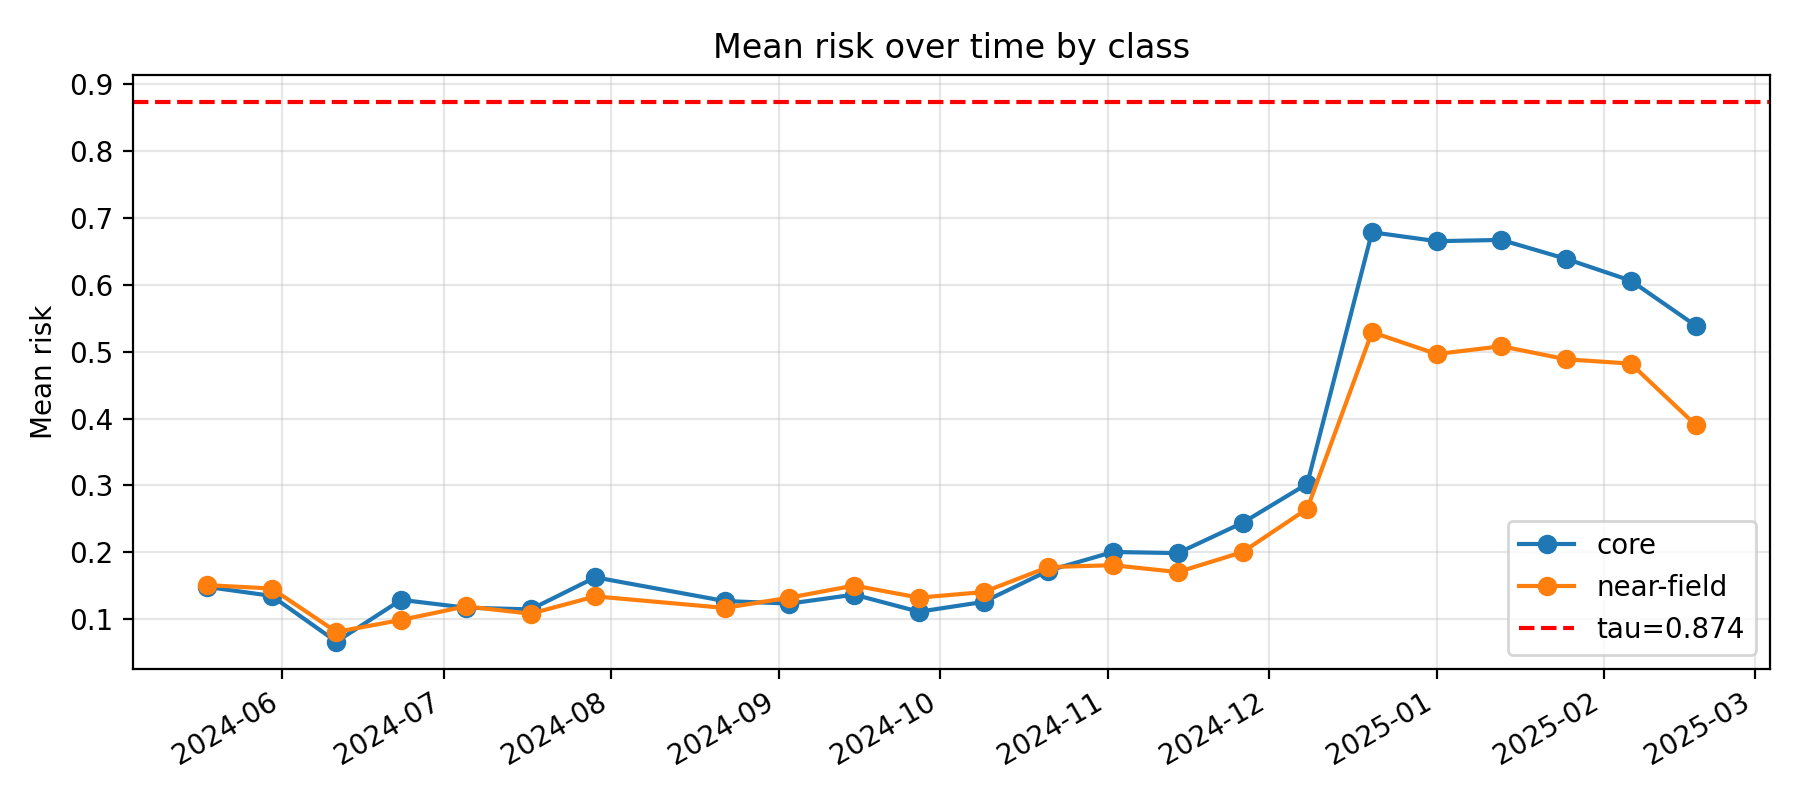

Data behind this chart, as committed beside it:
k, epoch_col, epoch_date, core_mean_risk, near_mean_risk, far_mean_risk, gap_core_minus_near, gap_ci_lo, gap_ci_hi, is_near_event_window
11, D20240518, 2024-05-18, 0.1481, 0.1508, 0.3946, -0.002627, -0.02604, 0.02327, 0
12, D20240530, 2024-05-30, 0.1347, 0.1457, 0.2089, -0.01104, -0.03531, 0.01179, 0
13, D20240611, 2024-06-11, 0.06618, 0.08083, 0.07148, -0.01465, -0.03309, 0.004856, 0
14, D20240623, 2024-06-23, 0.1288, 0.09872, 0.07044, 0.03004, 0.001185, 0.05466, 0
15, D20240705, 2024-07-05, 0.1171, 0.119, 0.04757, -0.001883, -0.0293, 0.02486, 0
16, D20240717, 2024-07-17, 0.1144, 0.108, 0.04492, 0.006379, -0.02093, 0.03661, 0
17, D20240729, 2024-07-29, 0.1624, 0.1339, 0.07179, 0.02848, -0.004415, 0.0652, 0
18, D20240822, 2024-08-22, 0.127, 0.1167, 0.03264, 0.0103, -0.01976, 0.03858, 0
19, D20240903, 2024-09-03, 0.1232, 0.1321, 0.01948, -0.008912, -0.03693, 0.02331, 0
20, D20240915, 2024-09-15, 0.1366, 0.1501, 0.04526, -0.01358, -0.04224, 0.02204, 0
21, D20240927, 2024-09-27, 0.111, 0.1321, 0.03901, -0.02107, -0.05305, 0.006979, 0
22, D20241009, 2024-10-09, 0.1257, 0.1404, 0.118, -0.01471, -0.04275, 0.01744, 0
23, D20241021, 2024-10-21, 0.1724, 0.1778, 0.1926, -0.005393, -0.03808, 0.03242, 0
24, D20241102, 2024-11-02, 0.2004, 0.1806, 0.2243, 0.01979, -0.01628, 0.06003, 0
25, D20241114, 2024-11-14, 0.1987, 0.1703, 0.1771, 0.02837, -0.01299, 0.06593, 0
26, D20241126, 2024-11-26, 0.2439, 0.2002, 0.1711, 0.04375, 0.008093, 0.08391, 0
27, D20241208, 2024-12-08, 0.3023, 0.265, 0.1737, 0.03735, -0.003937, 0.08309, 0
28, D20241220, 2024-12-20, 0.6787, 0.5292, 0.297, 0.1495, 0.1009, 0.1901, 1
29, D20250101, 2025-01-01, 0.6653, 0.4964, 0.3462, 0.1688, 0.13, 0.2085, 1
30, D20250113, 2025-01-13, 0.6671, 0.5081, 0.231, 0.159, 0.1188, 0.2034, 1
31, D20250125, 2025-01-25, 0.6388, 0.4886, 0.2148, 0.1502, 0.1025, 0.1909, 1
32, D20250206, 2025-02-06, 0.6062, 0.4821, 0.1284, 0.1241, 0.08052, 0.1668, 1
33, D20250218, 2025-02-18, 0.5391, 0.3905, 0.1802, 0.1486, 0.103, 0.19, 0
